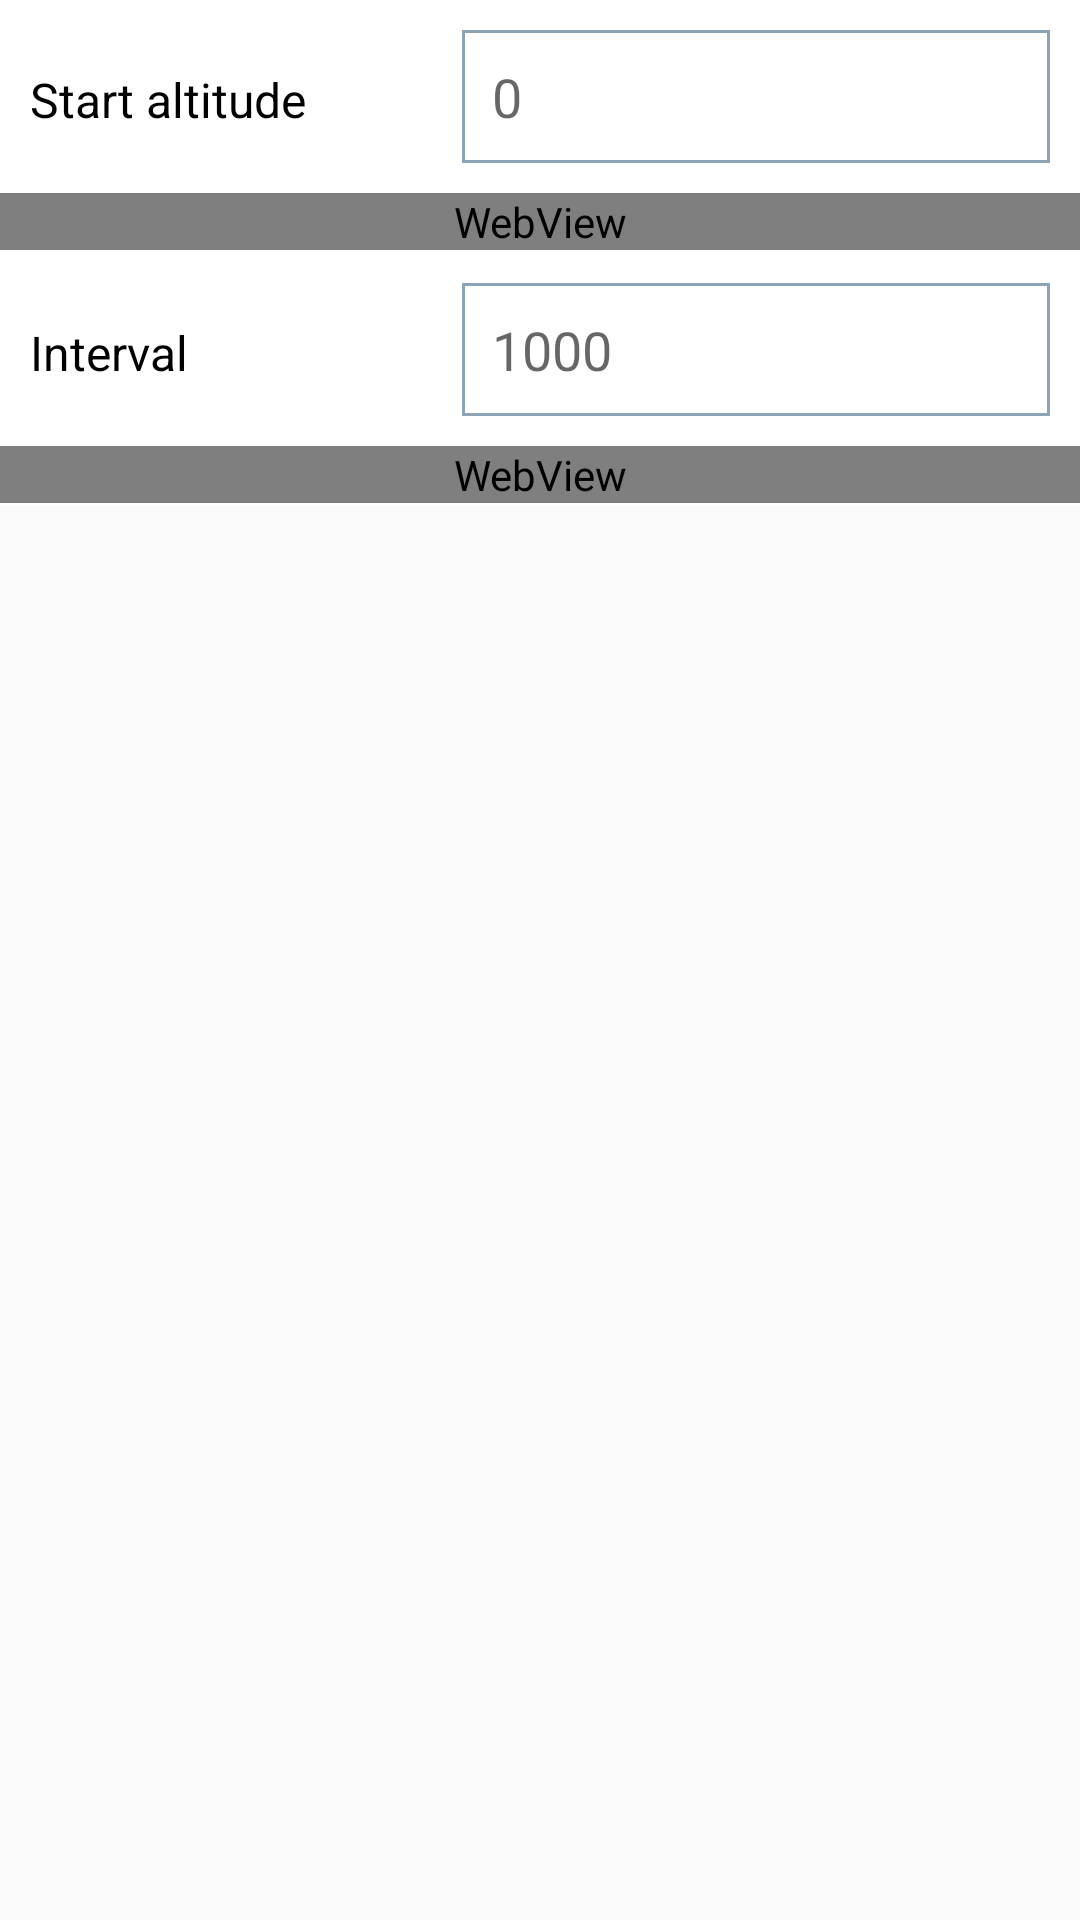

Produce the Android XML layout that renders to this screen, including the resource entries it uses.
<!-- AndroidManifest.xml: application theme AppTheme -->
<!-- res/layout/activity_setting.xml -->
<?xml version="1.0" encoding="utf-8"?>
<LinearLayout xmlns:android="http://schemas.android.com/apk/res/android"
    android:layout_width="match_parent"
    android:layout_height="match_parent"
    android:orientation="vertical">

    <FrameLayout
        android:layout_width="match_parent"
        android:layout_height="match_parent">

        <ScrollView
            android:layout_width="match_parent"
            android:layout_height="match_parent">

            <LinearLayout
                android:layout_width="match_parent"
                android:layout_height="match_parent"
                android:orientation="vertical">


                


                <LinearLayout
                    android:layout_width="match_parent"
                    android:layout_height="fill_parent"
                    android:background="@color/white"
                    android:orientation="vertical">


                    
                    <LinearLayout
                        android:layout_width="match_parent"
                        android:layout_height="wrap_content"
                        android:focusable="true"
                        android:focusableInTouchMode="true"
                        android:orientation="horizontal"
                        android:weightSum="2">

                        <TextView
                            style="@style/textStyleHistory"
                            android:layout_width="match_parent"
                            android:layout_height="wrap_content"
                            android:layout_margin="10dp"
                            android:layout_weight="1.2"
                            android:text="@string/start_altitude_title" />

                        <EditText
                            android:id="@+id/edTextStartAltitude"
                            style="@style/editTextStyle"
                            android:layout_width="match_parent"
                            android:layout_height="wrap_content"
                            android:layout_margin="10dp"
                            android:hint="0"
                            android:inputType="number"
                            android:layout_weight="0.8"
                            android:padding="10dp" />

                    </LinearLayout>

                    <RelativeLayout
                        android:layout_width="match_parent"
                        android:layout_height="fill_parent">

                        <WebView
                            android:id="@+id/wLogin"
                            android:layout_width="match_parent"
                            android:layout_height="wrap_content"
                            android:paddingLeft="5dp"
                            android:paddingRight="5dp"></WebView>
                    </RelativeLayout>

                    <LinearLayout
                        android:layout_width="match_parent"
                        android:layout_height="1dp"
                        android:layout_alignParentBottom="true"
                        android:layout_gravity="bottom"
                        android:background="@drawable/border_bottom"></LinearLayout>


                    


                    <LinearLayout
                        android:layout_width="match_parent"
                        android:layout_height="wrap_content"
                        android:focusable="true"
                        android:focusableInTouchMode="true"
                        android:orientation="horizontal"
                        android:weightSum="2">

                        <TextView
                            style="@style/textStyleHistory"
                            android:layout_width="match_parent"
                            android:layout_height="wrap_content"
                            android:layout_margin="10dp"
                            android:layout_weight="1.2"
                            android:text="@string/interval_update_title" />

                        <EditText
                            android:id="@+id/edTextIntervalUpdate"
                            style="@style/editTextStyle"
                            android:layout_width="match_parent"
                            android:layout_height="wrap_content"
                            android:layout_margin="10dp"
                            android:layout_weight="0.8"
                            android:inputType="number"
                            android:hint="1000"

                            android:padding="10dp" />

                    </LinearLayout>

                    <RelativeLayout
                        android:layout_width="match_parent"
                        android:layout_height="fill_parent">

                        <WebView
                            android:id="@+id/wPass"
                            android:layout_width="match_parent"
                            android:layout_height="wrap_content"
                            android:paddingLeft="5dp"
                            android:paddingRight="5dp"></WebView>
                    </RelativeLayout>

                    <LinearLayout
                        android:layout_width="match_parent"
                        android:layout_height="1dp"
                        android:layout_alignParentBottom="true"
                        android:layout_gravity="bottom"
                        android:background="@drawable/border_bottom"></LinearLayout>


                </LinearLayout>
            </LinearLayout>
        </ScrollView>
    </FrameLayout>
</LinearLayout>
<!-- resources referenced by this layout -->
<resources>
  <item name="white" type="color">#FFFFFF</item>
  <string name="interval_update_title">Interval</string>
  <string name="start_altitude_title">Start altitude</string>
  <style name="editTextStyle">
          <item name="android:textSize">
              18dp
          </item>
          <item name="android:padding">
              10dp
          </item>
          <item name="android:background">
              @drawable/text_field_background
          </item>
      </style>
  <style name="textStyleHistory">
          <item name="android:layout_marginLeft">
              10dp
          </item>
          <item name="android:textColor">
              @color/blackColor
          </item>
          <item name="android:layout_width">
              match_parent
          </item>
          <item name="android:layout_height">
              wrap_content
          </item>
          <item name="android:layout_weight">
              1
          </item>
          <item name="android:textSize">
              16dp
          </item>
  
      </style>
  <style name="AppTheme" parent="Theme.AppCompat.Light.DarkActionBar">
          
      </style>
  <!-- drawable text_field_background (drawable) -->
  <selector
      xmlns:android="http://schemas.android.com/apk/res/android">
      <item>
          <shape android:shape="rectangle">
              <stroke
                  android:width="1dp"
                  android:color="@color/borderColor"/>
              <solid android:color="#FFF"/>
          </shape>
      </item>
  </selector>
  <item name="blackColor" type="color">#ff000000</item>
  <item name="borderColor" type="color">#8ca4b5</item>
</resources>
